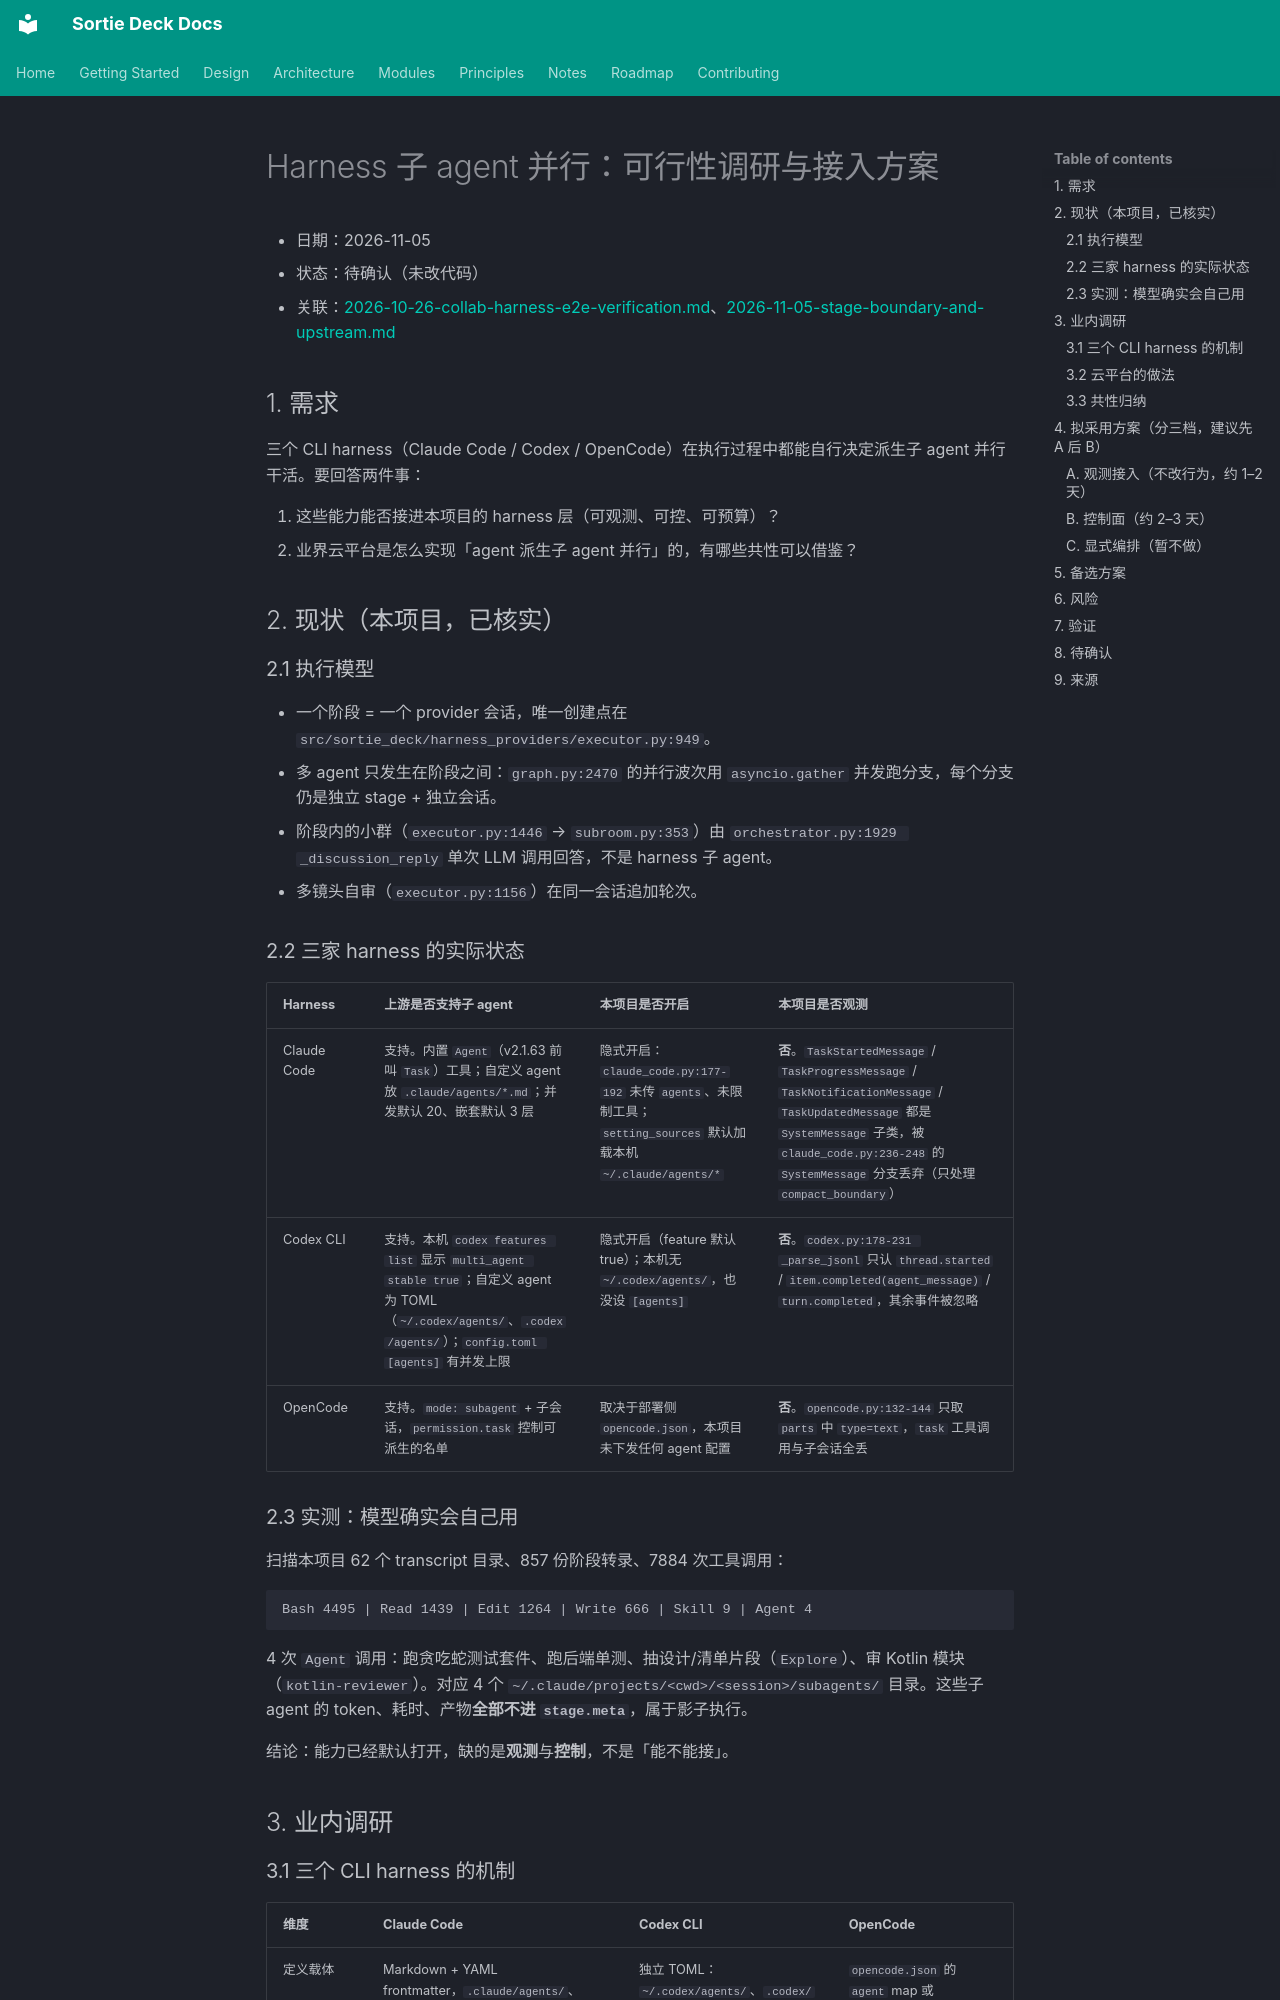

repository: lpliu-art/sortie-deck-todos · page: plans/2026-11-05-subagent-parallel-integration/index.html · generator: mkdocs

# Harness 子 agent 并行：可行性调研与接入方案

- 日期：2026-11-05
- 状态：待确认（未改代码）
- 关联：[2026-10-26-collab-harness-e2e-verification.md](./2026-10-26-collab-harness-e2e-verification.md)、[2026-11-05-stage-boundary-and-upstream.md](./2026-11-05-stage-boundary-and-upstream.md)

## 1. 需求

三个 CLI harness（Claude Code / Codex / OpenCode）在执行过程中都能自行决定派生子 agent 并行干活。要回答两件事：

1. 这些能力能否接进本项目的 harness 层（可观测、可控、可预算）？
2. 业界云平台是怎么实现「agent 派生子 agent 并行」的，有哪些共性可以借鉴？

## 2. 现状（本项目，已核实）

### 2.1 执行模型

- 一个阶段 = 一个 provider 会话，唯一创建点在 `src/sortie_deck/harness_providers/executor.py:949`。
- 多 agent 只发生在阶段之间：`graph.py:2470` 的并行波次用 `asyncio.gather` 并发跑分支，每个分支仍是独立 stage + 独立会话。
- 阶段内的小群（`executor.py:1446` → `subroom.py:353`）由 `orchestrator.py:1929 _discussion_reply` 单次 LLM 调用回答，不是 harness 子 agent。
- 多镜头自审（`executor.py:1156`）在同一会话追加轮次。

### 2.2 三家 harness 的实际状态

| Harness | 上游是否支持子 agent | 本项目是否开启 | 本项目是否观测 |
|---|---|---|---|
| Claude Code | 支持。内置 `Agent`（v2.1.63 前叫 `Task`）工具；自定义 agent 放 `.claude/agents/*.md`；并发默认 20、嵌套默认 3 层 | 隐式开启：`claude_code.py:177-192` 未传 `agents`、未限制工具；`setting_sources` 默认加载本机 `~/.claude/agents/*` | **否**。`TaskStartedMessage` / `TaskProgressMessage` / `TaskNotificationMessage` / `TaskUpdatedMessage` 都是 `SystemMessage` 子类，被 `claude_code.py:236-248` 的 `SystemMessage` 分支丢弃（只处理 `compact_boundary`） |
| Codex CLI | 支持。本机 `codex features list` 显示 `multi_agent stable true`；自定义 agent 为 TOML（`~/.codex/agents/`、`.codex/agents/`）；`config.toml [agents]` 有并发上限 | 隐式开启（feature 默认 true）；本机无 `~/.codex/agents/`，也没设 `[agents]` | **否**。`codex.py:178-231 _parse_jsonl` 只认 `thread.started` / `item.completed(agent_message)` / `turn.completed`，其余事件被忽略 |
| OpenCode | 支持。`mode: subagent` + 子会话，`permission.task` 控制可派生的名单 | 取决于部署侧 `opencode.json`，本项目未下发任何 agent 配置 | **否**。`opencode.py:132-144` 只取 `parts` 中 `type=text`，`task` 工具调用与子会话全丢 |

### 2.3 实测：模型确实会自己用

扫描本项目 62 个 transcript 目录、857 份阶段转录、7884 次工具调用：

```
Bash 4495 | Read 1439 | Edit 1264 | Write 666 | Skill 9 | Agent 4
```

4 次 `Agent` 调用：跑贪吃蛇测试套件、跑后端单测、抽设计/清单片段（`Explore`）、审 Kotlin 模块（`kotlin-reviewer`）。对应 4 个 `~/.claude/projects/<cwd>/<session>/subagents/` 目录。这些子 agent 的 token、耗时、产物**全部不进 `stage.meta`**，属于影子执行。

结论：能力已经默认打开，缺的是**观测**与**控制**，不是「能不能接」。

## 3. 业内调研
